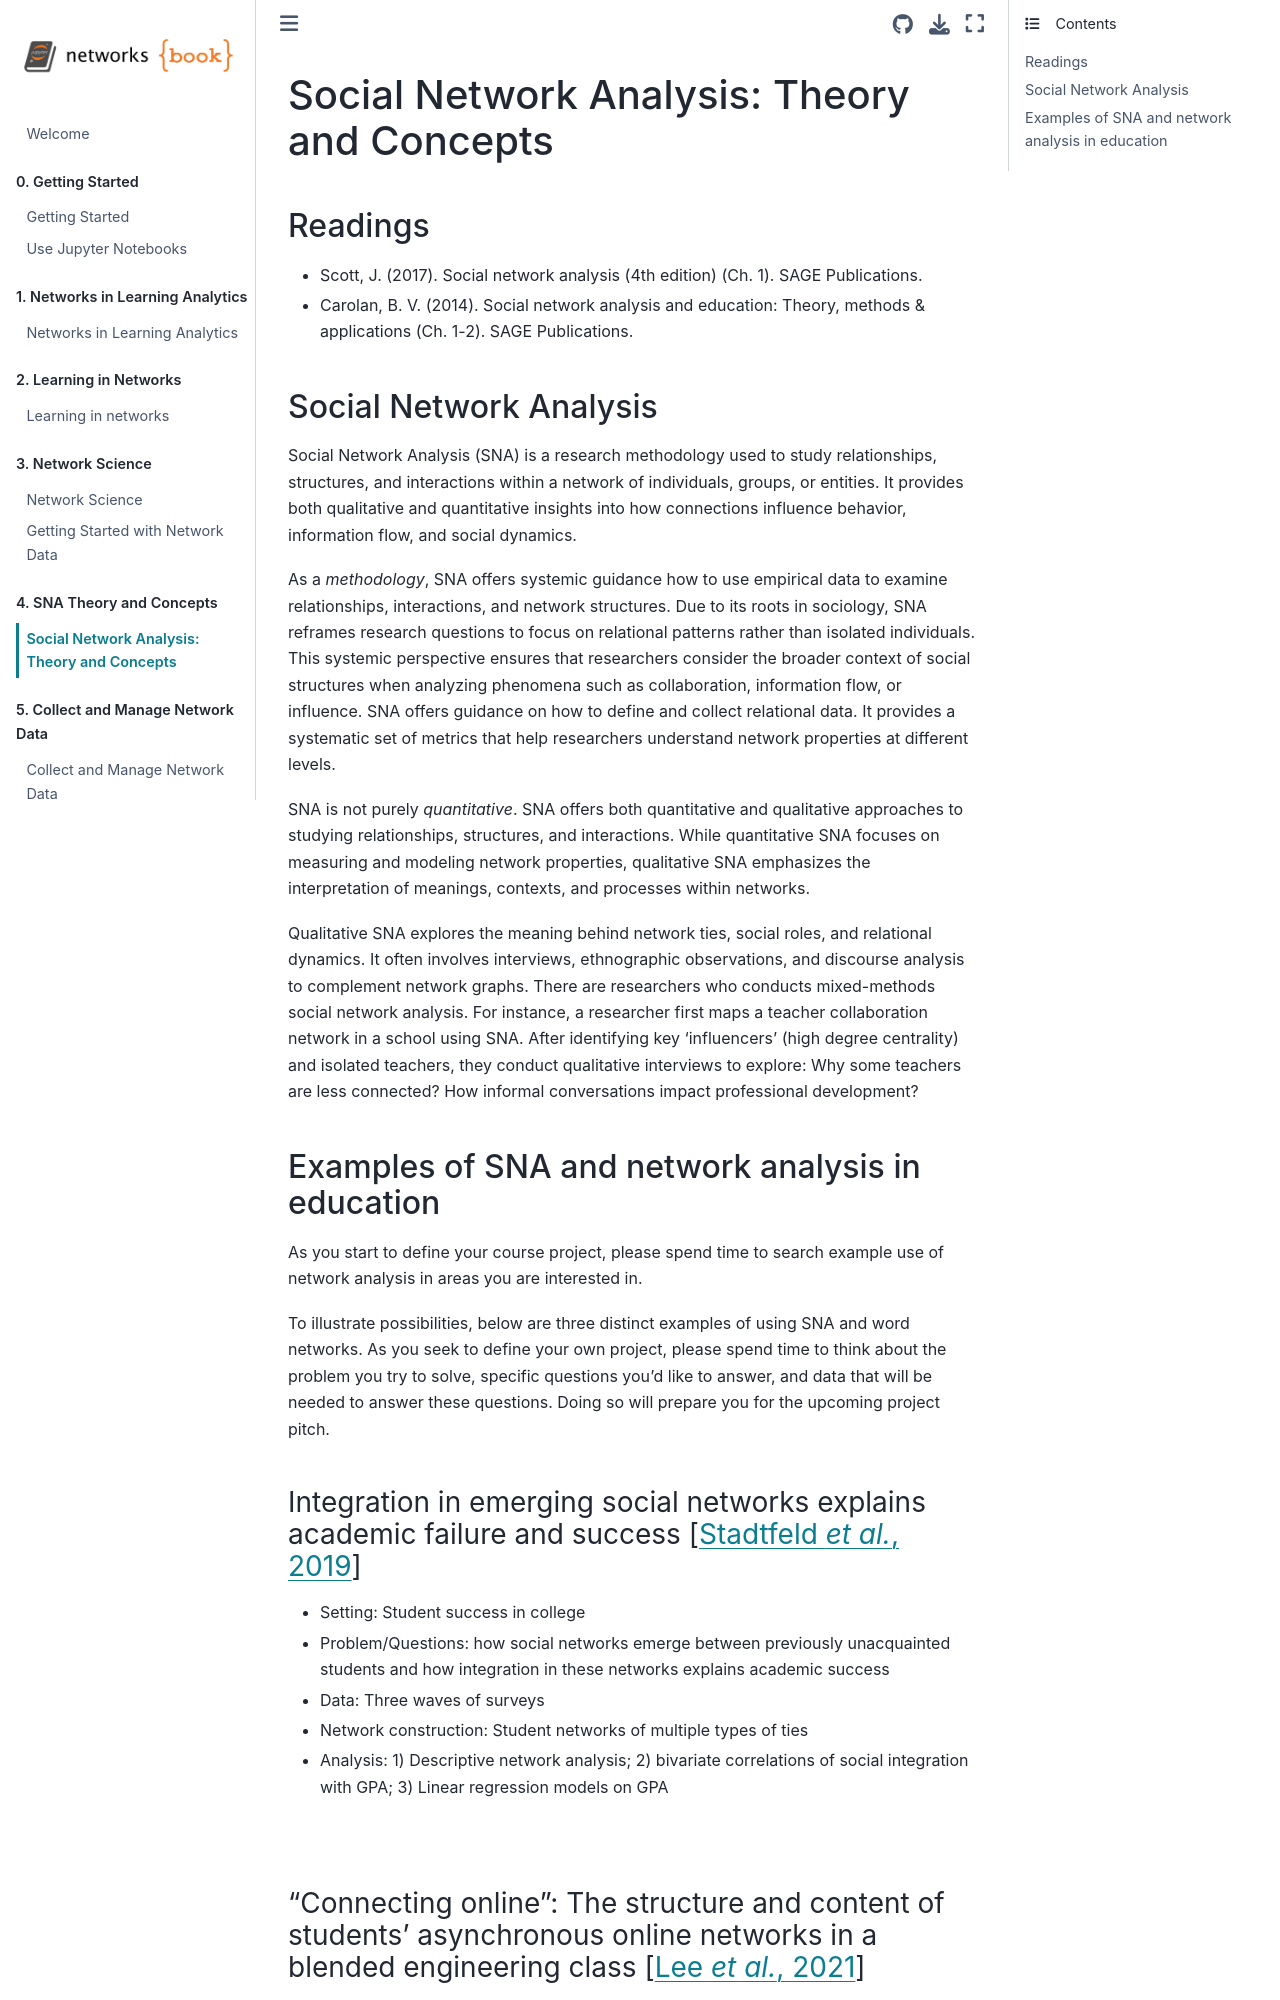

repository: penn-wonderlab/networks_book · page: ch5-sna-intro.html · generator: jekyll

# Social Network Analysis: Theory and Concepts


## Readings

- Scott, J. (2017). Social network analysis (4th edition) (Ch. 1). SAGE Publications.
- Carolan, B. V. (2014). Social network analysis and education: Theory, methods & applications (Ch. 1-2). SAGE Publications.

## Social Network Analysis

Social Network Analysis (SNA) is a research methodology used to study relationships, structures, and interactions within a network of individuals, groups, or entities. It provides both qualitative and quantitative insights into how connections influence behavior, information flow, and social dynamics.

As a *methodology*, SNA offers systemic guidance how to use empirical data to examine relationships, interactions, and network structures. Due to its roots in sociology, SNA reframes research questions to focus on relational patterns rather than isolated individuals. This systemic perspective ensures that researchers consider the broader context of social structures when analyzing phenomena such as collaboration, information flow, or influence. SNA offers guidance on how to define and collect relational data. It provides a systematic set of metrics that help researchers understand network properties at different levels. 

SNA is not purely *quantitative*. SNA offers both quantitative and qualitative approaches to studying relationships, structures, and interactions. While quantitative SNA focuses on measuring and modeling network properties, qualitative SNA emphasizes the interpretation of meanings, contexts, and processes within networks.

Qualitative SNA explores the meaning behind network ties, social roles, and relational dynamics. It often involves interviews, ethnographic observations, and discourse analysis to complement network graphs. There are researchers who conducts mixed-methods social network analysis. For instance, a researcher first maps a teacher collaboration network in a school using SNA. After identifying key 'influencers' (high degree centrality) and isolated teachers, they conduct qualitative interviews to explore: Why some teachers are less connected? How informal conversations impact professional development?
